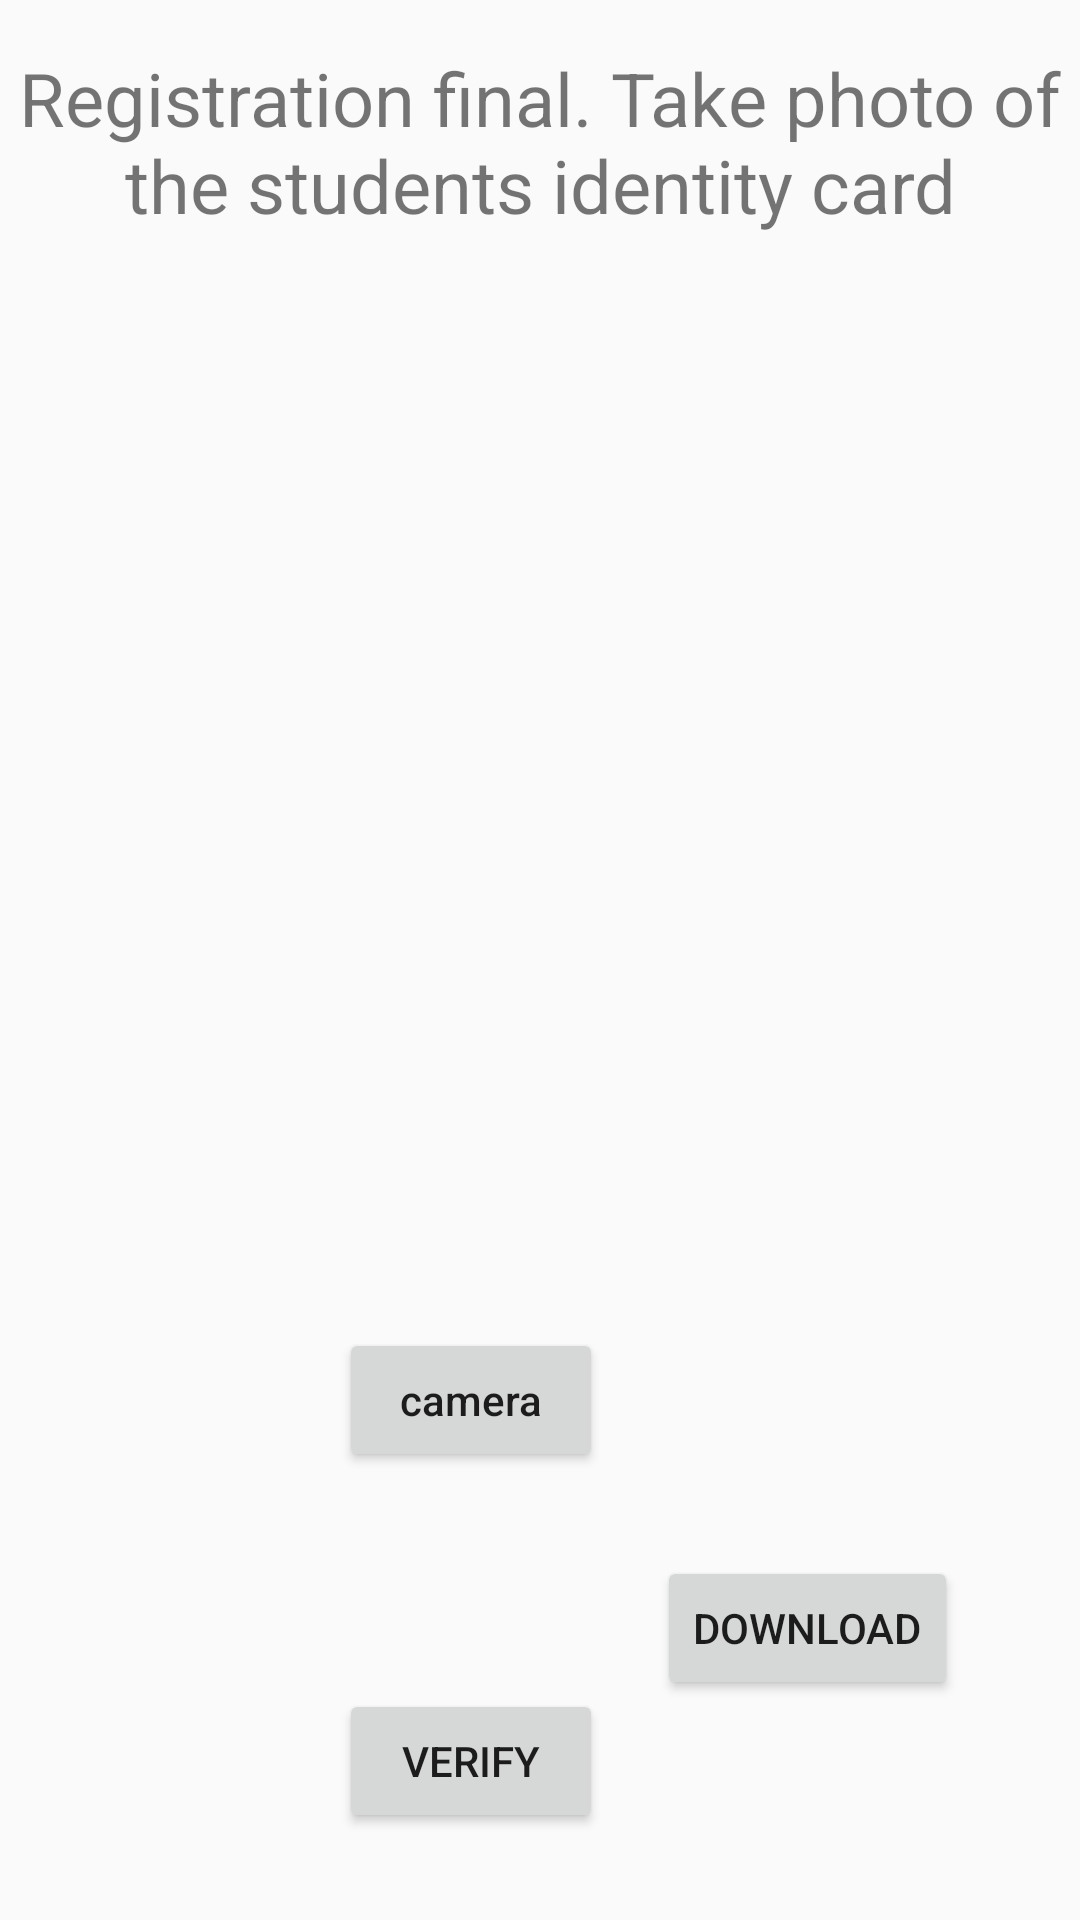

Produce the Android XML layout that renders to this screen, including the resource entries it uses.
<!-- AndroidManifest.xml: application theme Theme.AppCompat.Light.NoActionBar -->
<!-- res/layout/activity_final_reg.xml -->
<?xml version="1.0" encoding="utf-8"?>
<android.support.constraint.ConstraintLayout xmlns:android="http://schemas.android.com/apk/res/android"
    xmlns:app="http://schemas.android.com/apk/res-auto"
    xmlns:tools="http://schemas.android.com/tools"
    android:layout_width="match_parent"
    android:layout_height="match_parent"
    tools:context=".finalReg">

    <TextView
        android:id="@+id/textView5"
        android:layout_width="match_parent"
        android:layout_height="wrap_content"
        android:layout_marginTop="16dp"
        android:text="Registration final. Take photo of the students identity card"
        android:gravity="center"
        android:textSize="12pt"
        app:layout_constraintEnd_toEndOf="parent"
        app:layout_constraintTop_toTopOf="parent" />

    <Button
        android:id="@+id/upload1"
        android:layout_width="wrap_content"
        android:layout_height="wrap_content"
        android:text="verify"
        app:layout_constraintBottom_toBottomOf="parent"
        app:layout_constraintEnd_toEndOf="parent"
        app:layout_constraintHorizontal_bias="0.415"
        app:layout_constraintStart_toStartOf="parent"
        app:layout_constraintTop_toTopOf="parent"
        app:layout_constraintVertical_bias="0.951" />

    <Button
        android:id="@+id/download1"
        android:layout_width="wrap_content"
        android:layout_height="wrap_content"
        android:text="download"
        android:onClick="confirmFinalReq"
        app:layout_constraintBottom_toBottomOf="parent"
        app:layout_constraintEnd_toEndOf="parent"
        app:layout_constraintHorizontal_bias="0.844"
        app:layout_constraintStart_toStartOf="parent"
        app:layout_constraintTop_toTopOf="parent"
        app:layout_constraintVertical_bias="0.876" />

    <Button
        android:id="@+id/camera1"
        android:layout_width="wrap_content"
        android:layout_height="wrap_content"
        android:layout_marginBottom="8dp"
        android:layout_marginEnd="8dp"
        android:layout_marginStart="8dp"
        android:layout_marginTop="268dp"
        android:text="camera"
        android:textAllCaps="false"
        app:layout_constraintBottom_toBottomOf="parent"
        app:layout_constraintEnd_toEndOf="parent"
        app:layout_constraintHorizontal_bias="0.41"
        app:layout_constraintStart_toStartOf="parent"
        app:layout_constraintTop_toBottomOf="@+id/textView5"
        app:layout_constraintVertical_bias="0.406" />

    <ImageView
        android:id="@+id/imageToUpload"
        android:layout_width="250dp"
        android:layout_height="202dp"
        android:layout_marginBottom="8dp"
        android:layout_marginEnd="8dp"
        android:layout_marginStart="8dp"
        android:layout_marginTop="8dp"
        app:layout_constraintBottom_toBottomOf="parent"
        app:layout_constraintEnd_toEndOf="parent"
        app:layout_constraintStart_toStartOf="parent"
        app:layout_constraintTop_toTopOf="parent"
        app:layout_constraintVertical_bias="0.53" />

    <TextView
        android:id="@+id/userfinalreg"
        android:layout_width="wrap_content"
        android:layout_height="wrap_content"
        android:layout_marginBottom="8dp"
        android:layout_marginEnd="8dp"
        android:layout_marginStart="8dp"
        android:layout_marginTop="8dp"
        android:textSize="12pt"
        android:gravity="center"
        android:padding="10dp"
        app:layout_constraintBottom_toBottomOf="parent"
        app:layout_constraintEnd_toEndOf="parent"
        app:layout_constraintHorizontal_bias="0.453"
        app:layout_constraintStart_toStartOf="parent"
        app:layout_constraintTop_toTopOf="parent"
        app:layout_constraintVertical_bias="0.175" />

</android.support.constraint.ConstraintLayout>
<!-- resources referenced by this layout -->
<resources>

</resources>
